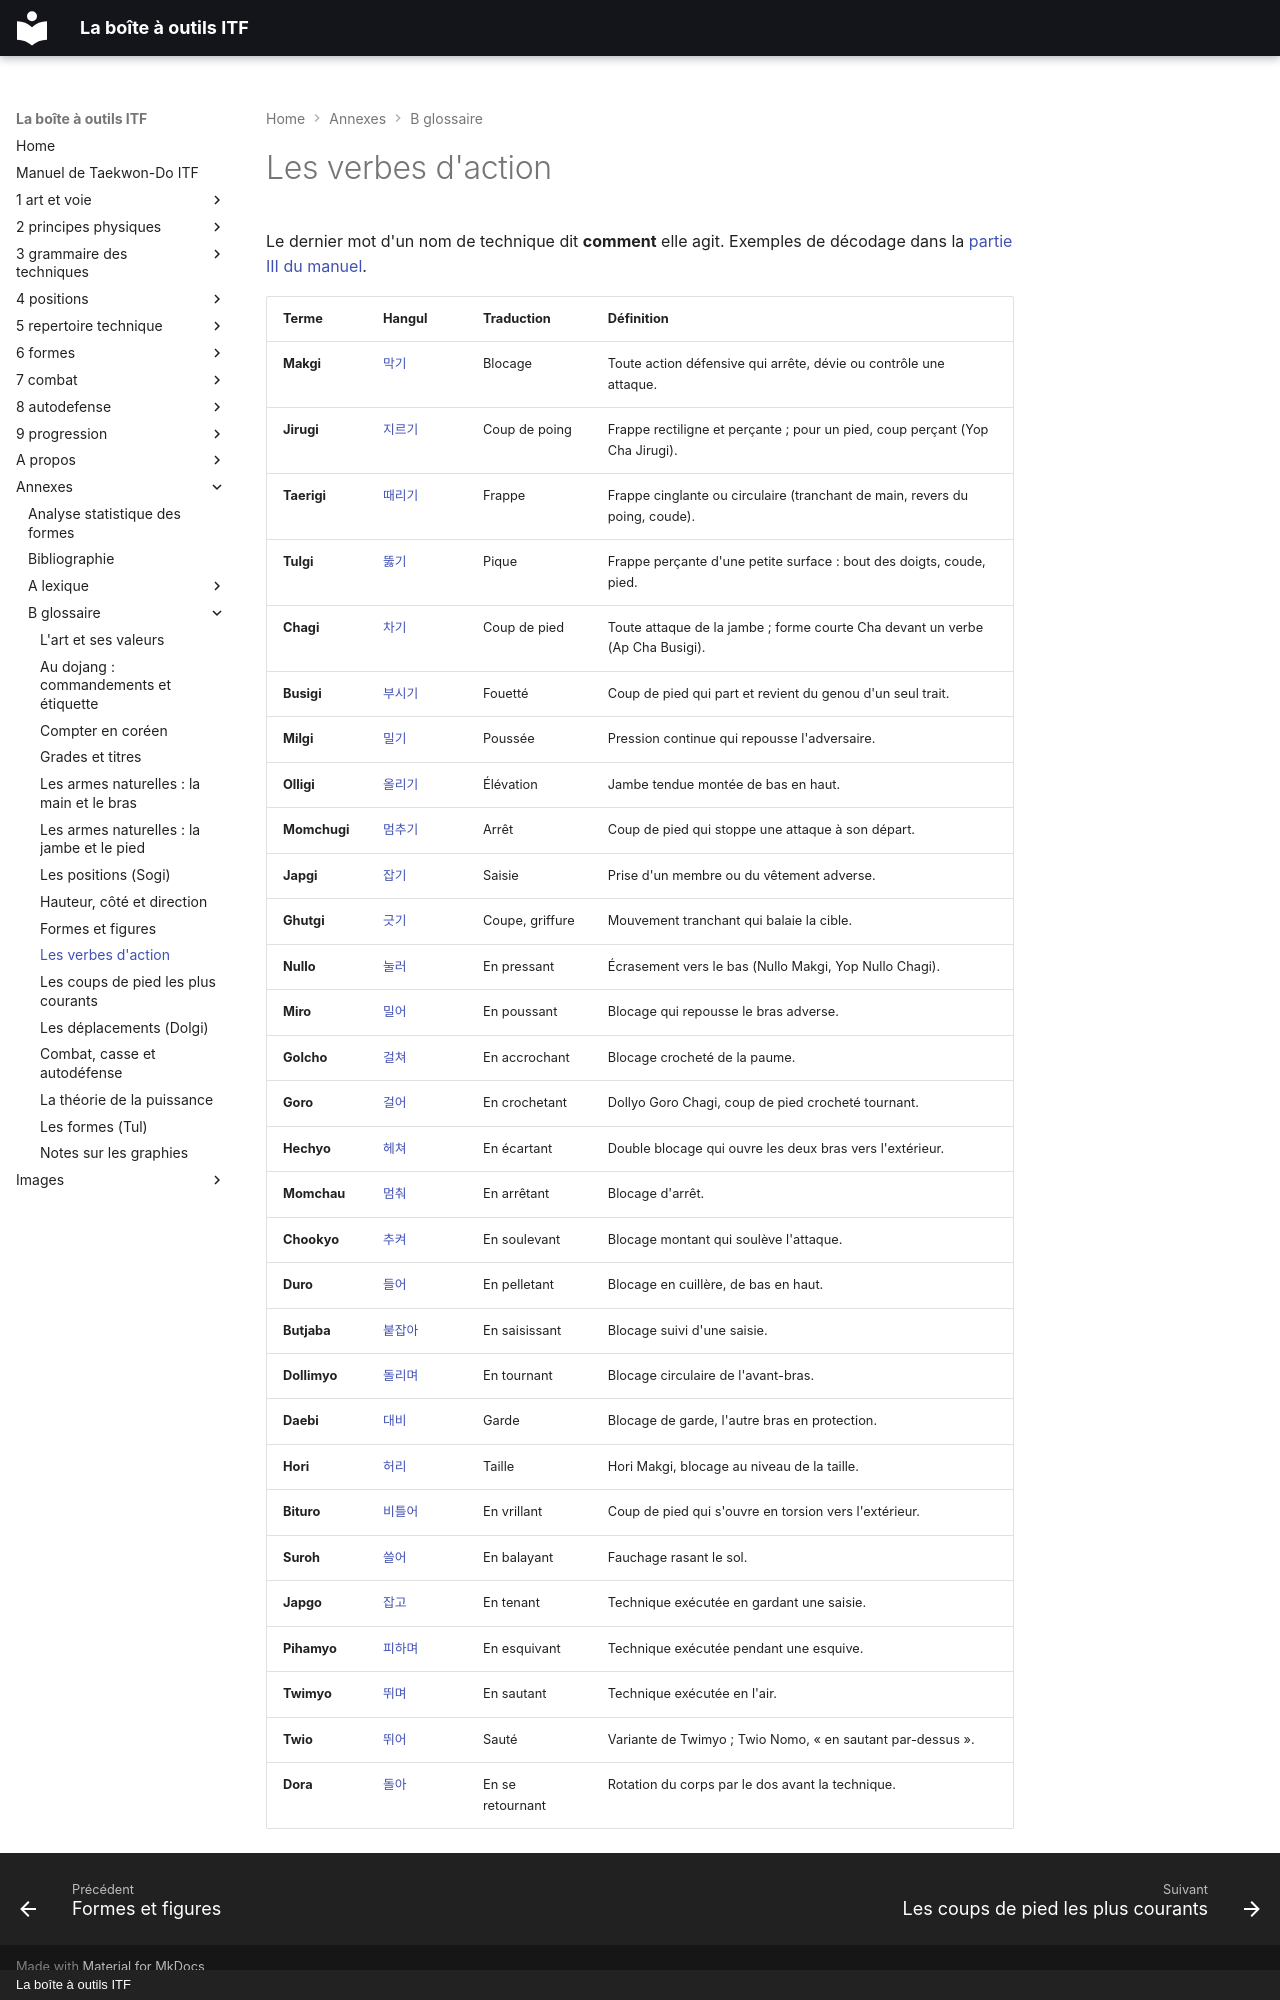

repository: yvmori1/La-boite-outils-ITF · page: annexes/b-glossaire/10-les-verbes-d-action/index.html · generator: mkdocs · copyright: La boîte à outils ITF

# Les verbes d'action

Le dernier mot d'un nom de technique dit **comment** elle agit. Exemples de décodage dans la [partie III du manuel](../../3-grammaire-des-techniques/13-decrypter-un-nom-de-technique.md).

| Terme | Hangul | Traduction | Définition |
| :--- | :--- | :--- | :--- |
| **Makgi** | [막기](../../audio/termes/makgi.m4a) | Blocage | Toute action défensive qui arrête, dévie ou contrôle une attaque. |
| **Jirugi** | [지르기](../../audio/grammaire/Jirugi.m4a) | Coup de poing | Frappe rectiligne et perçante ; pour un pied, coup perçant (Yop Cha Jirugi). |
| **Taerigi** | [때리기](../../audio/termes/taerigi.m4a) | Frappe | Frappe cinglante ou circulaire (tranchant de main, revers du poing, coude). |
| **Tulgi** | [뚫기](../../audio/grammaire/Tulgi.m4a) | Pique | Frappe perçante d'une petite surface : bout des doigts, coude, pied. |
| **Chagi** | [차기](../../audio/termes/chagi.m4a) | Coup de pied | Toute attaque de la jambe ; forme courte Cha devant un verbe (Ap Cha Busigi). |
| **Busigi** | [부시기](../../audio/grammaire/Busigi.m4a) | Fouetté | Coup de pied qui part et revient du genou d'un seul trait. |
| **Milgi** | [밀기](../../audio/grammaire/Milgi.m4a) | Poussée | Pression continue qui repousse l'adversaire. |
| **Olligi** | [올리기](../../audio/grammaire/Olligi.m4a) | Élévation | Jambe tendue montée de bas en haut. |
| **Momchugi** | [멈추기](../../audio/termes/momchugi.m4a) | Arrêt | Coup de pied qui stoppe une attaque à son départ. |
| **Japgi** | [잡기](../../audio/termes/japgi.m4a) | Saisie | Prise d'un membre ou du vêtement adverse. |
| **Ghutgi** | [긋기](../../audio/termes/ghutgi.m4a) | Coupe, griffure | Mouvement tranchant qui balaie la cible. |
| **Nullo** | [눌러](../../audio/grammaire/Nullo.m4a) | En pressant | Écrasement vers le bas (Nullo Makgi, Yop Nullo Chagi). |
| **Miro** | [밀어](../../audio/termes/miro.m4a) | En poussant | Blocage qui repousse le bras adverse. |
| **Golcho** | [걸쳐](../../audio/termes/golcho.m4a) | En accrochant | Blocage crocheté de la paume. |
| **Goro** | [걸어](../../audio/grammaire/Goro.m4a) | En crochetant | Dollyo Goro Chagi, coup de pied crocheté tournant. |
| **Hechyo** | [헤쳐](../../audio/termes/hechyo.m4a) | En écartant | Double blocage qui ouvre les deux bras vers l'extérieur. |
| **Momchau** | [멈춰](../../audio/termes/momchau.m4a) | En arrêtant | Blocage d'arrêt. |
| **Chookyo** | [추켜](../../audio/termes/chookyo.m4a) | En soulevant | Blocage montant qui soulève l'attaque. |
| **Duro** | [들어](../../audio/termes/duro.m4a) | En pelletant | Blocage en cuillère, de bas en haut. |
| **Butjaba** | [붙잡아](../../audio/termes/butjaba.m4a) | En saisissant | Blocage suivi d'une saisie. |
| **Dollimyo** | [돌리며](../../audio/termes/dollimyo.m4a) | En tournant | Blocage circulaire de l'avant-bras. |
| **Daebi** | [대비](../../audio/termes/daebi.m4a) | Garde | Blocage de garde, l'autre bras en protection. |
| **Hori** | [허리](../../audio/termes/hori.m4a) | Taille | Hori Makgi, blocage au niveau de la taille. |
| **Bituro** | [비틀어](../../audio/grammaire/Bituro.m4a) | En vrillant | Coup de pied qui s'ouvre en torsion vers l'extérieur. |
| **Suroh** | [쓸어](../../audio/grammaire/Suroh.m4a) | En balayant | Fauchage rasant le sol. |
| **Japgo** | [잡고](../../audio/termes/japgo.m4a) | En tenant | Technique exécutée en gardant une saisie. |
| **Pihamyo** | [피하며](../../audio/termes/pihamyo.m4a) | En esquivant | Technique exécutée pendant une esquive. |
| **Twimyo** | [뛰며](../../audio/grammaire/Twimyo.m4a) | En sautant | Technique exécutée en l'air. |
| **Twio** | [뛰어](../../audio/grammaire/Twio.m4a) | Sauté | Variante de Twimyo ; Twio Nomo, « en sautant par-dessus ». |
| **Dora** | [돌아](../../audio/grammaire/Dora.m4a) | En se retournant | Rotation du corps par le dos avant la technique. |
